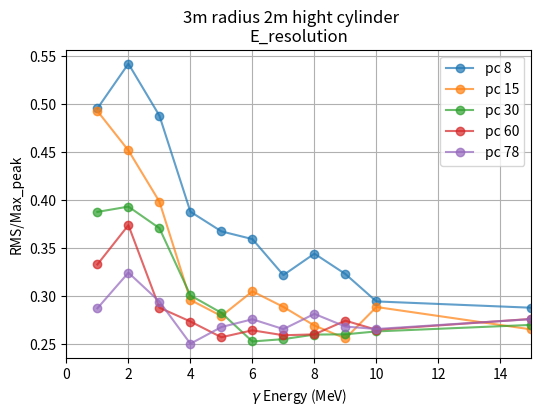
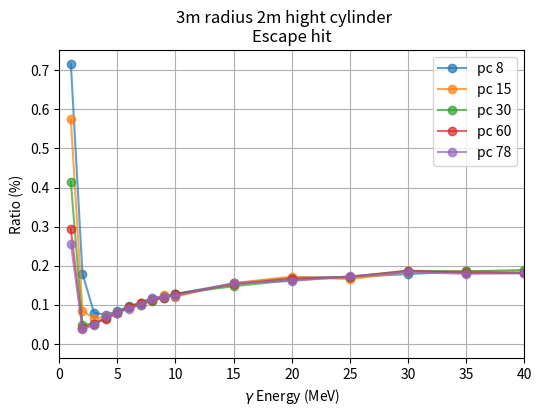

These figures' Python source, in order:
import numpy as np
import matplotlib.pyplot as plt

New_E = [1,2,3,4,5,6,7,8,9,10,15,20,25,30,35,40,45,50]

Peak_8 = [2.5,3.5,5.5,8.5,10.5,12.5,15.5,16.5,19.5,23.5,34.5,42.5,53.5,58.5,61.5,66.5,82.5,87.5]
RMS_8 =[1.23911,1.89799,2.68492,3.29827,3.85881,4.49343,4.99016,5.68081,6.29934,6.92039,9.93312,13.3084,16.4469,18.9608,21.3564,23.3459,25.8418,27.6932]
Escape_8 = [7171,1793,790,746,828,965,1055,1177,1212,1275,1544,1693,1708,1784,1856,1807,1868,0]

Peak_15 = [3.5,6.5,10.5,17.5,22.5,24.5,29.5,35.5,42.5,42.5,67.5,87.5,100.5,113.5,125.5,128.5,125.5,147.5]
RMS_15 = [1.72535,2.93755,4.18482,5.18101,6.28346,7.47232,8.51845,9.56158,10.8768,12.269,17.9065,24.8031,30.8484,35.6133,39.9637,43.8882,48.4196,52.1546]
Escape_15 = [5745,846,644,706,784,931,1048,1114,1238,1203,1552,1718,1651,1840,1862,1844,1842,0]

Peak_30 = [6.5,12.5,19.5,30.5,40.5,53.5,61.5,70.5,79.5,86.5,131.5,166.5,204.5,234.5,244.5,309.5,238.5,324.5]
RMS_30 = [2.52081,4.91672,7.23185,9.17401,11.4437,13.5219,15.6943,18.3248,20.6864,22.7698,35.5097,49.2371,60.7103,70.1654,80.7645,88.1548,94.732,103.411]
Escape_30 = [4145,491,512,650,796,940,1003,1096,1183,1279,1472,1626,1711,1870,1850,1889,1860,0]

Peak_60 =  [11.5,22.5,44.5,60.5,81.5,96.5,116.5,134.5,144.5,166.5,254.5,352.5,395.5,437.5,518.5,527.5,507.5,586.5]
RMS_60 = [3.82982,8.41507,12.8163,16.5503,20.9581,25.5125,30.1991,34.9869,39.6573,44.1099,70.3089,95.8133,120.025,140.473,157.44,173.323,191.539,206.199]
Escape_60 = [2934,407,508,634,789,944,1034,1125,1183,1266,1520,1661,1716,1868,1813,1807,1866,0]

Peak_78 = [15.5,31.5,53.5,83.5,99.5,117.5,142.5,160.5,188.5,216.5,321.5,422.5,531.5,530.5,547.5,708.5,810.5,695.5]
RMS_78 = [4.45393,10.2209,15.751,20.9083,26.6452,32.417,37.8526,45.1785,50.5726,57.5364,88.7404,122.931,154.061,178.435,203.81,223.564,237.143,248.363]
Escape_78 = [2560,371,484,706,782,899,991,1156,1207,1227,1549,1607,1726,1835,1790,1806,1847,0]


Peak_8 = np.array(Peak_8)
Peak_15 = np.array(Peak_15)
Peak_30 = np.array(Peak_30)
Peak_60 = np.array(Peak_60)
Peak_78 = np.array(Peak_78)

RMS_8 = np.array(RMS_8)
RMS_15 = np.array(RMS_15)
RMS_30 = np.array(RMS_30)
RMS_60 = np.array(RMS_60)
RMS_78 = np.array(RMS_78)

Escape_8 = np.array(Escape_8)
Escape_15 = np.array(Escape_15)
Escape_30 = np.array(Escape_30)
Escape_60 = np.array(Escape_60)
Escape_78 = np.array(Escape_78)

N = 10000
#New_E = [1,2,3,4,5,6,7,8,9,10,15,20]
fig, ax0 = plt.subplots(nrows=1, ncols=1, figsize=(6, 4))
ax0.plot(New_E, RMS_8/Peak_8, marker='o', alpha=0.7, label = "pc 8")
ax0.plot(New_E, RMS_15/Peak_15, marker='o',alpha=0.7,label = "pc 15" )
ax0.plot(New_E, RMS_30/Peak_30, marker='o',alpha=0.7,label = "pc 30")
ax0.plot(New_E, RMS_60/Peak_60, marker='o',alpha=0.7,label = "pc 60")
ax0.plot(New_E, RMS_78/Peak_78, marker='o',alpha=0.7,label = "pc 78")
ax0.grid(True)
ax0.set_xlabel(r'$\gamma$ Energy (MeV)')
ax0.set_ylabel('RMS/Max_peak')
ax0.set_title('E_resolution')
ax0.legend()
ax0.set_xlim(0., 15.)
fig.suptitle('3m radius 2m hight cylinder')

fig2, ax2 = plt.subplots(nrows=1, ncols=1, figsize=(6, 4))
ax2.plot(New_E, Escape_8/N , marker='o', alpha=0.7, label = "pc 8")
ax2.plot(New_E, Escape_15/N, marker='o',alpha=0.7,label = "pc 15" )
ax2.plot(New_E, Escape_30/N, marker='o',alpha=0.7,label = "pc 30")
ax2.plot(New_E, Escape_60/N, marker='o',alpha=0.7,label = "pc 60")
ax2.plot(New_E, Escape_78/N, marker='o',alpha=0.7,label = "pc 78")
ax2.grid(True)
ax2.set_xlabel(r'$\gamma$ Energy (MeV)')
ax2.set_ylabel('Ratio (%)')
ax2.set_title('Escape hit')
ax2.legend()
ax2.set_xlim(0., 40.)
fig2.suptitle('3m radius 2m hight cylinder')

plt.show()

